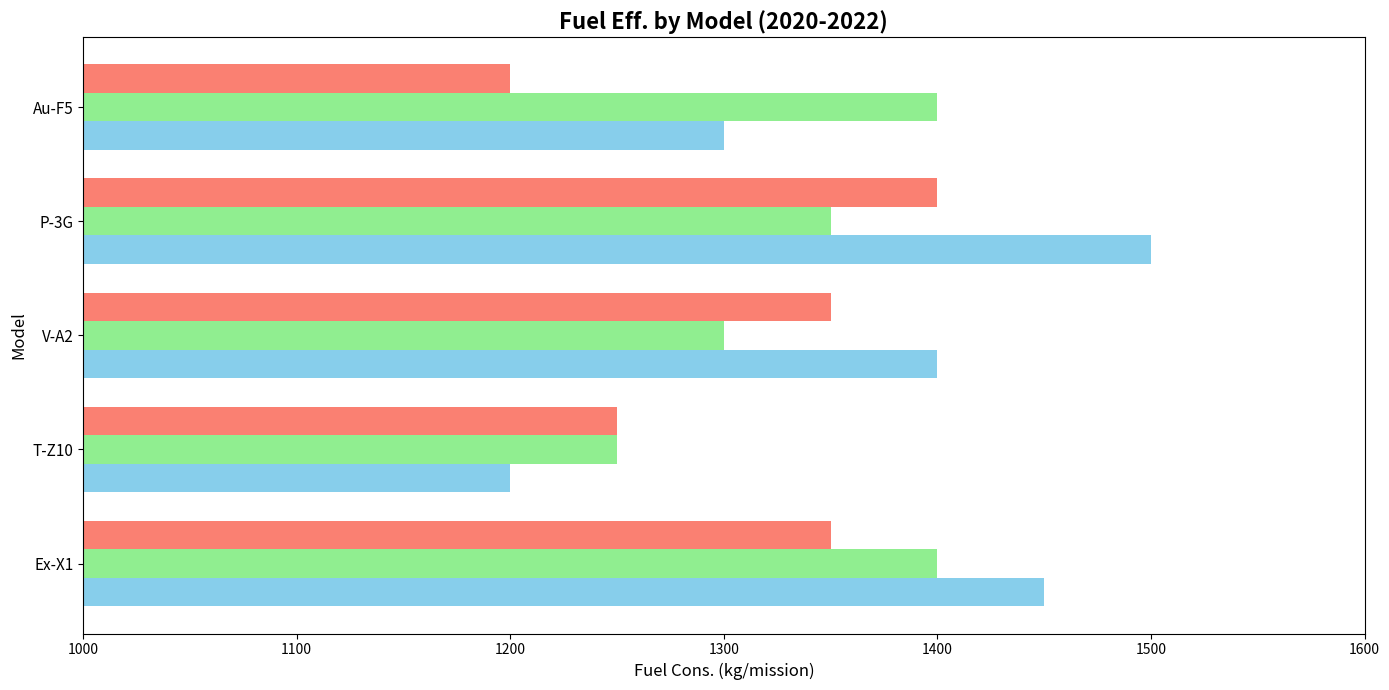

Recreate this plot in Python.
import matplotlib.pyplot as plt
import numpy as np

models = ['Ex-X1', 'T-Z10', 'V-A2', 'P-3G', 'Au-F5']
fuel_2020 = [1450, 1200, 1400, 1500, 1300]
fuel_2021 = [1400, 1250, 1300, 1350, 1400]
fuel_2022 = [1350, 1250, 1350, 1400, 1200]

fig, ax1 = plt.subplots(figsize=(14, 7))

bar_height = 0.25
y = np.arange(len(models))

ax1.barh(y - bar_height, fuel_2020, bar_height, color='skyblue')
ax1.barh(y, fuel_2021, bar_height, color='lightgreen')
ax1.barh(y + bar_height, fuel_2022, bar_height, color='salmon')

ax1.set_title('Fuel Eff. by Model (2020-2022)', fontsize=16, fontweight='bold')
ax1.set_ylabel('Model', fontsize=12)
ax1.set_xlabel('Fuel Cons. (kg/mission)', fontsize=12)
ax1.set_yticks(y)
ax1.set_yticklabels(models, fontsize=11)
ax1.set_xlim(1000, 1600)

plt.tight_layout()
plt.show()
